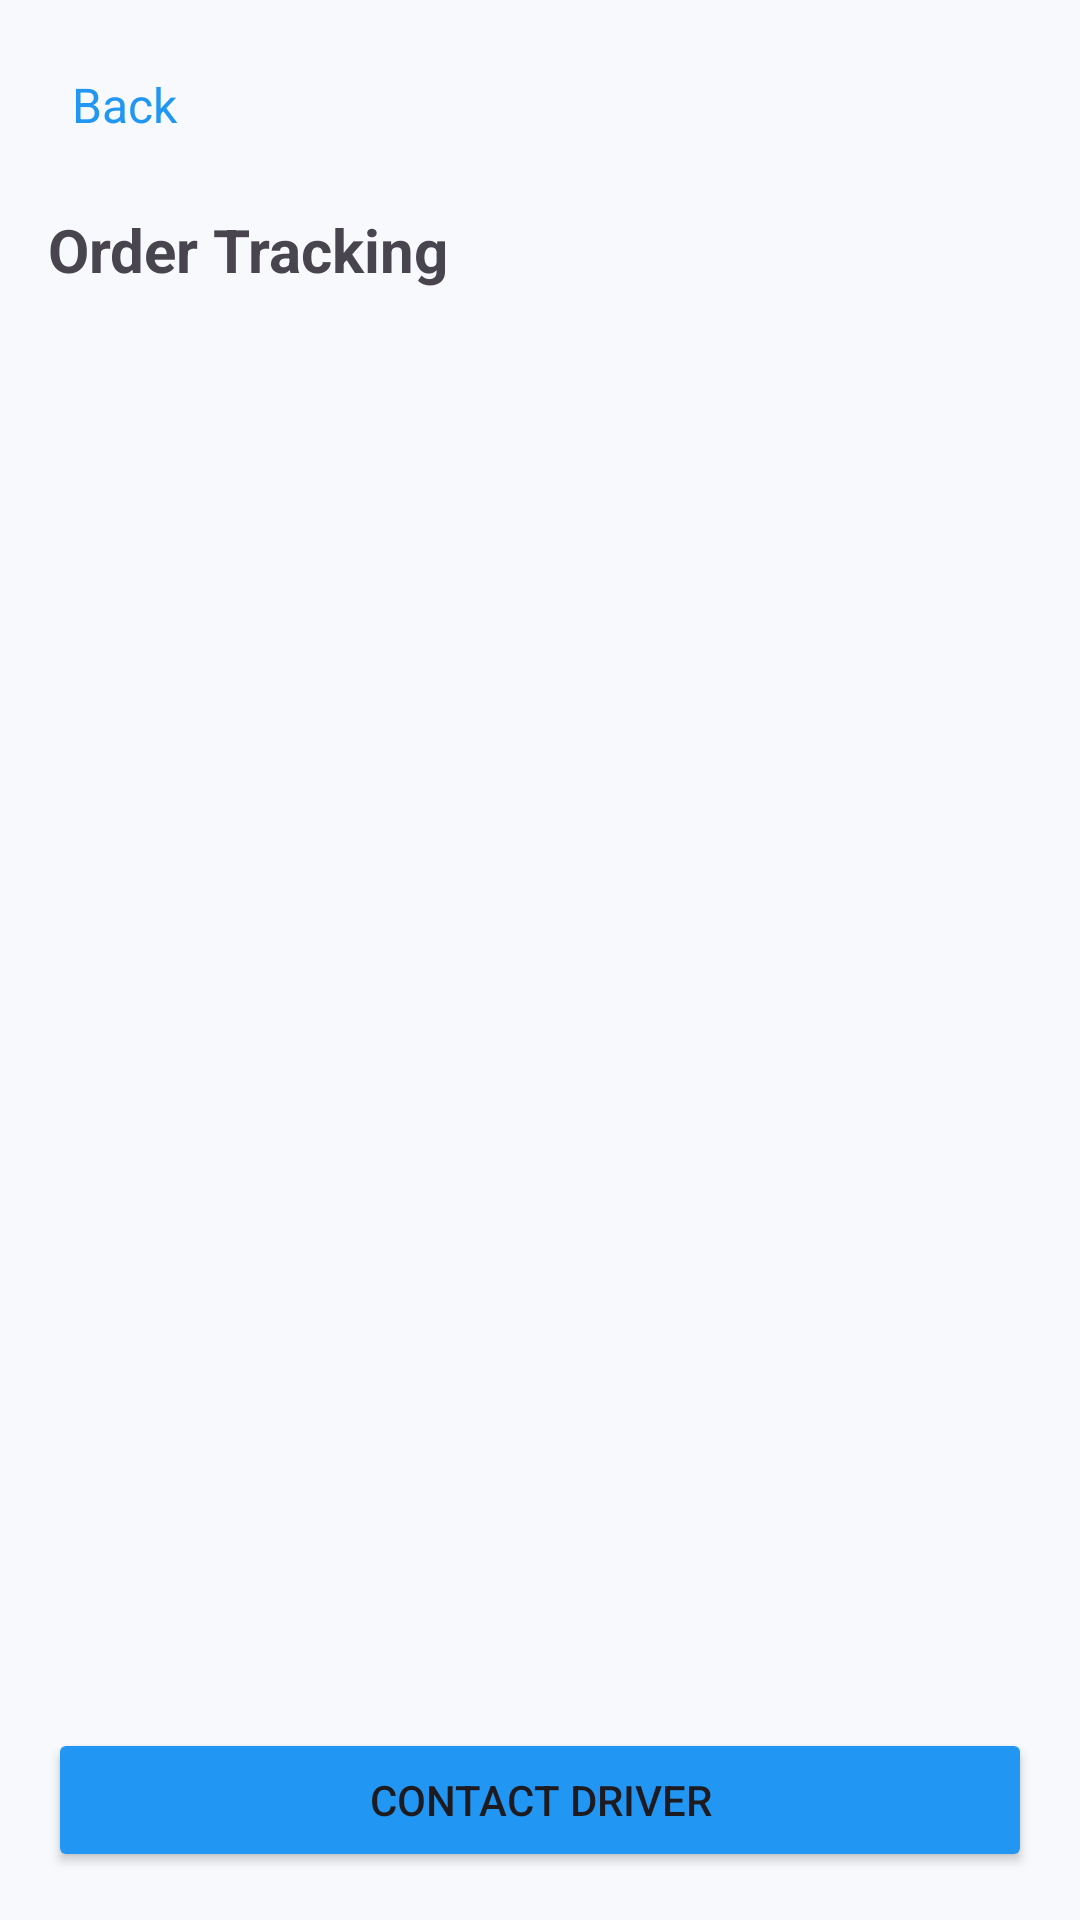

Android layout source for this screen:
<!-- AndroidManifest.xml: application theme Theme.MyApplication -->
<!-- res/layout/activity_ordertracking.xml -->
<?xml version="1.0" encoding="utf-8"?>
<LinearLayout xmlns:android="http://schemas.android.com/apk/res/android"
    android:layout_width="match_parent"
    android:layout_height="match_parent"
    android:orientation="vertical"
    android:padding="16dp">

    <TextView
        android:id="@+id/btnBack"
        android:layout_width="wrap_content"
        android:layout_height="wrap_content"
        android:text="Back"
        android:padding="8dp"
        android:textColor="#2196F3"
        android:textSize="16sp" />

    <TextView
        android:layout_width="wrap_content"
        android:layout_height="wrap_content"
        android:layout_marginTop="16dp"
        android:text="Order Tracking"
        android:textSize="20sp"
        android:textStyle="bold" />

    <ListView
        android:id="@+id/lvTrackingSteps"
        android:layout_width="match_parent"
        android:layout_height="0dp"
        android:layout_weight="1"
        android:layout_marginTop="16dp" />

    <Button
        android:id="@+id/btnContactDriver"
        android:layout_width="match_parent"
        android:layout_height="wrap_content"
        android:text="Contact Driver"
        android:backgroundTint="#2196F3" />
</LinearLayout>
<!-- resources referenced by this layout -->
<resources>
  <style name="Theme.MyApplication" parent="Base.Theme.MyApplication" />
  <style name="Base.Theme.MyApplication" parent="Theme.Material3.DayNight.NoActionBar">
          <item name="colorPrimary">@color/brand_primary</item>
          <item name="colorSecondary">@color/brand_accent</item>
          <item name="android:windowBackground">@color/bg_main</item>
          <item name="colorSurface">@color/bg_surface</item>
          <item name="android:statusBarColor">@android:color/transparent</item>
          <item name="android:windowLightStatusBar">true</item>
      </style>
  <color name="brand_primary">#1E3A8A</color>
  <color name="brand_accent">#10B981</color>
  <color name="bg_main">#F8F9FC</color>
  <color name="bg_surface">#FFFFFF</color>
</resources>
